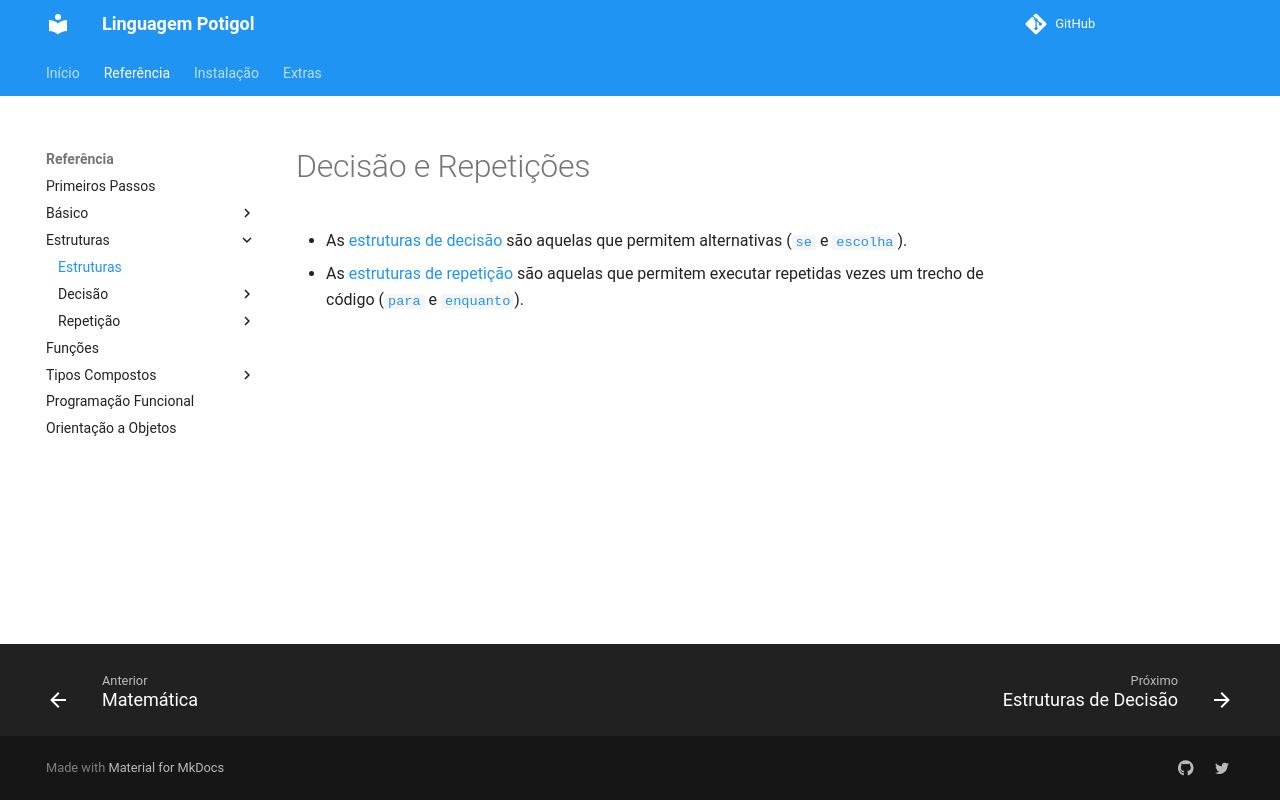

repository: potigol/docs · page: estruturas/index.html · generator: jekyll

---
sort: 40
---

# Decisão e Repetições

 - As [estruturas de decisão](decisao) são aquelas que permitem alternativas ([`se`](decisao/se.md) e [`escolha`](decisao/escolha.md)).
 - As [estruturas de repetição](repeticao) são aquelas que permitem executar repetidas vezes um trecho de código ([`para`](repeticao/para.md) e [`enquanto`](repeticao/enquanto.md)).
